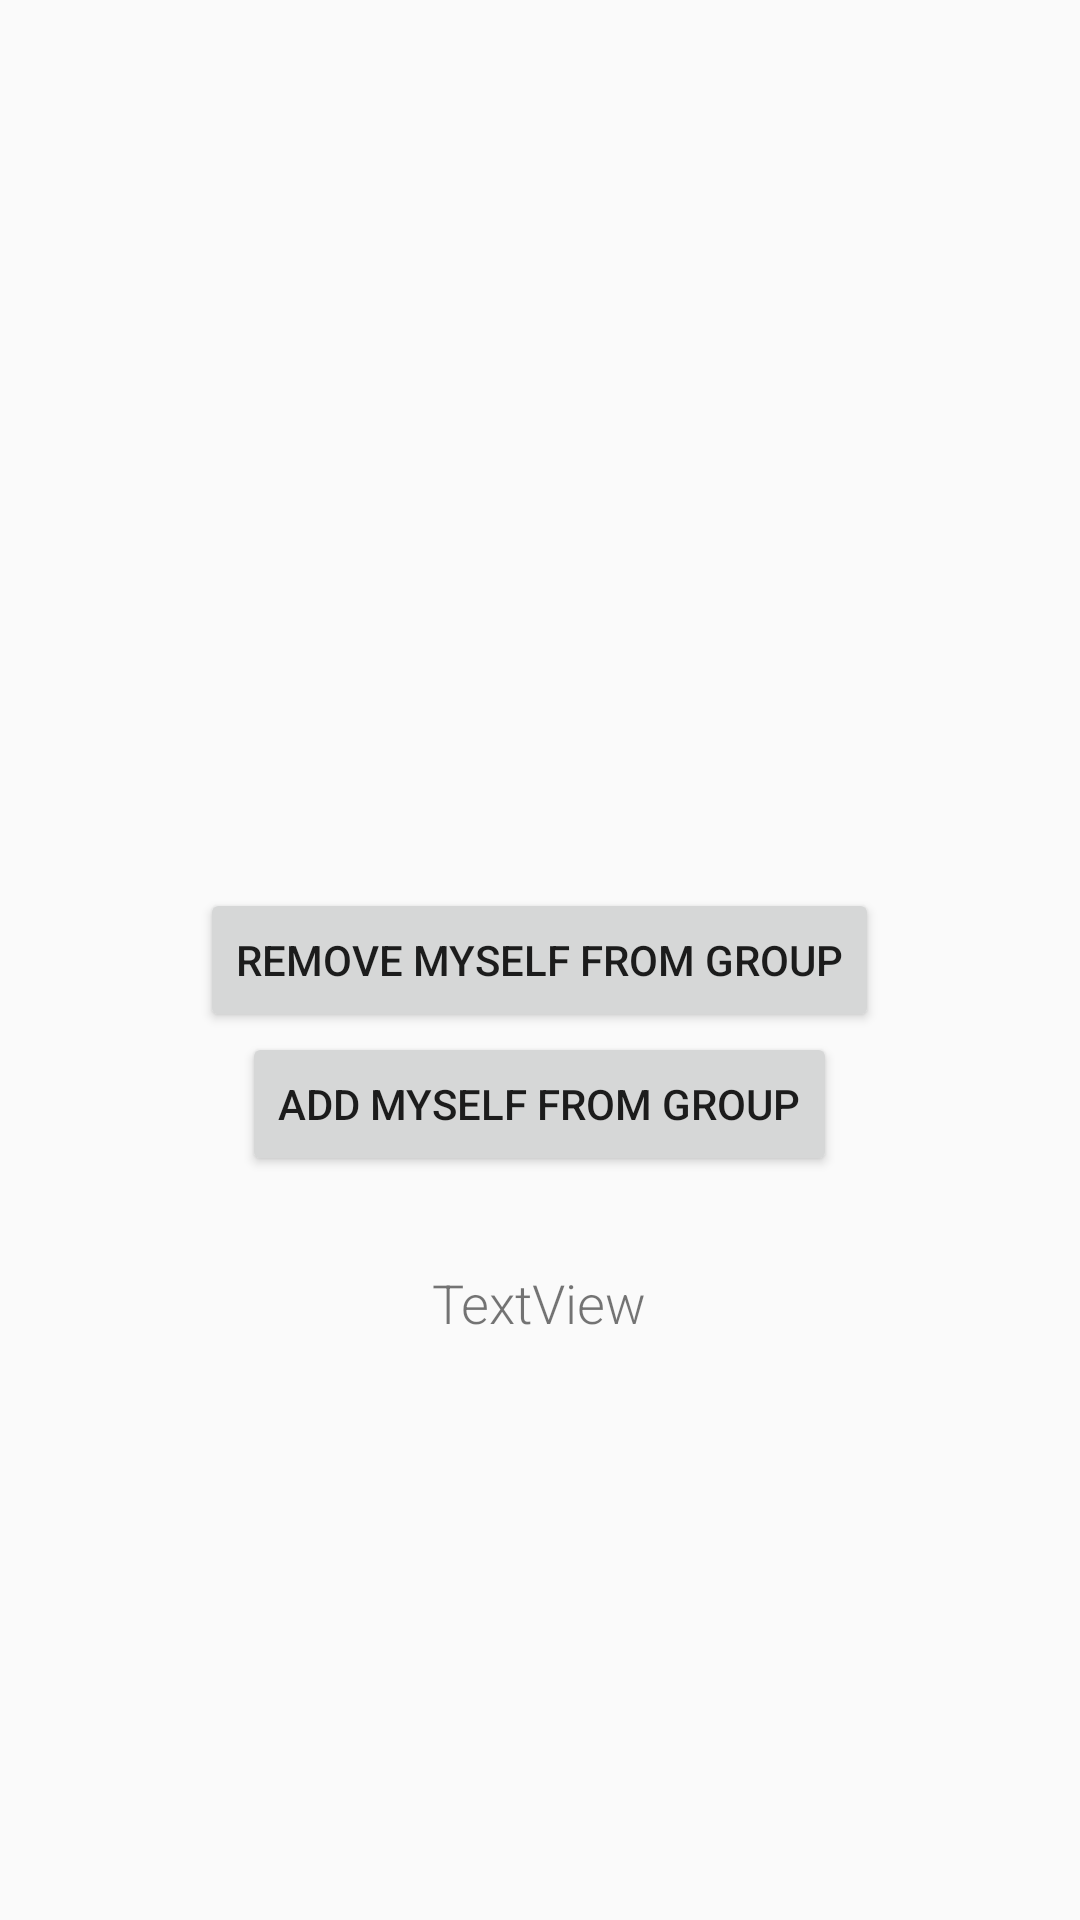

Produce the Android XML layout that renders to this screen, including the resource entries it uses.
<!-- AndroidManifest.xml: application theme AppTheme -->
<!-- res/layout/activity_test.xml -->
<?xml version="1.0" encoding="utf-8"?>
<RelativeLayout xmlns:android="http://schemas.android.com/apk/res/android"
    android:layout_width="match_parent" android:layout_height="match_parent">

    <Button
        android:text="remove myself from group"
        android:layout_width="wrap_content"
        android:layout_height="wrap_content"
        android:layout_centerVertical="true"
        android:layout_centerHorizontal="true"
        android:id="@+id/test_activity_button"
        android:onClick="buttonClicked" />

    <Button
        android:text="add myself from group"
        android:layout_width="wrap_content"
        android:layout_height="wrap_content"
        android:layout_below="@id/test_activity_button"
        android:layout_centerHorizontal="true"
        android:id="@+id/test_activity_button2"
        android:onClick="button2Clicked" />

    <TextView
        android:text="TextView"
        android:layout_width="wrap_content"
        android:layout_height="wrap_content"
        android:layout_below="@+id/test_activity_button"
        android:layout_centerHorizontal="true"
        android:layout_marginTop="78dp"
        android:id="@+id/test_activity_text_view" />
</RelativeLayout>
<!-- resources referenced by this layout -->
<resources>
  <style name="AppTheme" parent="Theme.AppCompat.Light.NoActionBar">
          
          <item name="colorPrimary">@color/colorPrimary</item>
          <item name="colorPrimaryDark">@color/colorPrimaryDark</item>
          <item name="colorAccent">@color/colorAccent</item>
          <item name="android:textViewStyle">@style/MyCustomTextViewFont</item>
      </style>
  <color name="colorPrimary">#3F51B5</color>
  <color name="colorPrimaryDark">#303F9F</color>
  <color name="colorAccent">#FF4081</color>
  <style name="MyCustomTextViewFont" parent="android:Widget.TextView">
          <item name="android:fontFamily">sans-serif-light</item>
          <item name="android:textSize">18sp</item>
      </style>
</resources>
